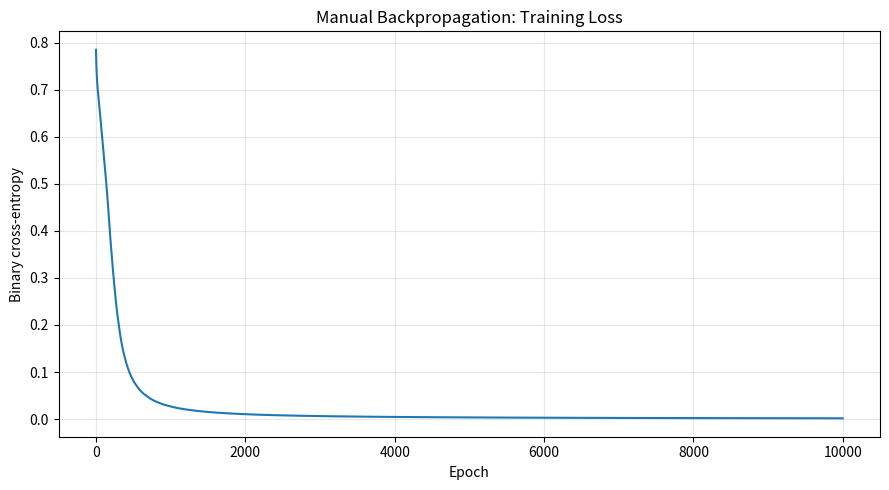

This figure's Python source:
"""
Manual Backpropagation
======================

Experiments:
1. Implement a two-layer neural network using NumPy.
2. Perform a forward pass and calculate binary cross-entropy loss.
3. Derive and implement gradients using the chain rule.
4. Update weights and biases using gradient descent.
5. Train the network on a small binary classification dataset.
6. Visualize the loss across training epochs.
"""

import numpy as np
import matplotlib.pyplot as plt


class NeuralNetwork:
    """A small two-layer neural network with manual backpropagation."""

    def __init__(
        self,
        input_size: int,
        hidden_size: int,
        output_size: int,
        seed: int = 42,
    ):
        rng = np.random.default_rng(seed)

        self.W1 = rng.normal(
            0.0, np.sqrt(2.0 / input_size), (input_size, hidden_size)
        )
        self.b1 = np.zeros((1, hidden_size))

        self.W2 = rng.normal(
            0.0, np.sqrt(2.0 / hidden_size), (hidden_size, output_size)
        )
        self.b2 = np.zeros((1, output_size))

    @staticmethod
    def sigmoid(z: np.ndarray) -> np.ndarray:
        """Numerically stable sigmoid activation."""
        result = np.empty_like(z, dtype=np.float64)
        positive = z >= 0

        result[positive] = 1.0 / (1.0 + np.exp(-z[positive]))

        exp_z = np.exp(z[~positive])
        result[~positive] = exp_z / (1.0 + exp_z)

        return result

    def forward(self, X: np.ndarray) -> np.ndarray:
        """Calculate predictions and cache intermediate values."""
        self.X = X

        self.Z1 = X @ self.W1 + self.b1
        self.A1 = np.maximum(0.0, self.Z1)

        self.Z2 = self.A1 @ self.W2 + self.b2
        self.A2 = self.sigmoid(self.Z2)

        return self.A2

    @staticmethod
    def binary_cross_entropy(
        y_true: np.ndarray,
        y_pred: np.ndarray,
        epsilon: float = 1e-12,
    ) -> float:
        """Calculate mean binary cross-entropy."""
        probabilities = np.clip(y_pred, epsilon, 1.0 - epsilon)

        return float(
            -np.mean(
                y_true * np.log(probabilities)
                + (1.0 - y_true) * np.log(1.0 - probabilities)
            )
        )

    def backward(self, y_true: np.ndarray) -> dict[str, np.ndarray]:
        """Calculate gradients manually using the chain rule."""
        sample_count = y_true.shape[0]

        # Sigmoid combined with binary cross-entropy.
        dZ2 = (self.A2 - y_true) / sample_count

        dW2 = self.A1.T @ dZ2
        db2 = np.sum(dZ2, axis=0, keepdims=True)

        # Propagate gradients through the second layer.
        dA1 = dZ2 @ self.W2.T

        # Derivative of ReLU.
        dZ1 = dA1 * (self.Z1 > 0.0)

        dW1 = self.X.T @ dZ1
        db1 = np.sum(dZ1, axis=0, keepdims=True)

        return {
            "W1": dW1,
            "b1": db1,
            "W2": dW2,
            "b2": db2,
        }

    def update_parameters(
        self,
        gradients: dict[str, np.ndarray],
        learning_rate: float,
    ) -> None:
        """Update parameters using gradient descent."""
        self.W1 -= learning_rate * gradients["W1"]
        self.b1 -= learning_rate * gradients["b1"]
        self.W2 -= learning_rate * gradients["W2"]
        self.b2 -= learning_rate * gradients["b2"]

    def predict(self, X: np.ndarray) -> np.ndarray:
        """Predict binary class labels."""
        probabilities = self.forward(X)
        return (probabilities >= 0.5).astype(int)


def main() -> None:
    # Experiment 1: Small binary classification dataset.
    X = np.array([
        [0.0, 0.0],
        [0.0, 1.0],
        [1.0, 0.0],
        [1.0, 1.0],
    ])

    # XOR targets.
    y = np.array([[0.0], [1.0], [1.0], [0.0]])

    network = NeuralNetwork(
        input_size=2,
        hidden_size=8,
        output_size=1,
    )

    # Experiment 2: Initial forward pass.
    predictions = network.forward(X)
    initial_loss = network.binary_cross_entropy(y, predictions)

    print("Experiment 1: Initial forward pass")
    print(f"Initial loss: {initial_loss:.4f}")
    print("Initial probabilities:")
    print(np.round(predictions, 4))
    print()

    # Experiment 3: Inspect manually calculated gradients.
    gradients = network.backward(y)

    print("Experiment 2: Gradient shapes")
    for name, gradient in gradients.items():
        print(f"{name}: shape={gradient.shape}, norm={np.linalg.norm(gradient):.6f}")
    print()

    # Experiment 4: Train using gradient descent.
    learning_rate = 0.1
    epochs = 10_000
    losses = []

    for epoch in range(epochs):
        predictions = network.forward(X)
        loss = network.binary_cross_entropy(y, predictions)
        losses.append(loss)

        gradients = network.backward(y)
        network.update_parameters(gradients, learning_rate)

        if epoch % 1000 == 0:
            print(f"Epoch {epoch:5d} | Loss: {loss:.6f}")

    # Experiment 5: Evaluate final predictions.
    probabilities = network.forward(X)
    predictions = (probabilities >= 0.5).astype(int)
    final_loss = network.binary_cross_entropy(y, probabilities)
    accuracy = np.mean(predictions == y)

    print("\nExperiment 3: Final results")
    print(f"Initial loss: {initial_loss:.6f}")
    print(f"Final loss:   {final_loss:.6f}")
    print(f"Accuracy:     {accuracy:.2%}")
    print("\nPredictions:")
    for inputs, probability, prediction, target in zip(
        X, probabilities, predictions, y
    ):
        print(
            f"Input={inputs.astype(int)} | "
            f"Probability={probability[0]:.4f} | "
            f"Predicted={prediction[0]} | "
            f"Target={int(target[0])}"
        )

    # Experiment 6: Visualize training loss.
    plt.figure(figsize=(9, 5))
    plt.plot(losses)
    plt.xlabel("Epoch")
    plt.ylabel("Binary cross-entropy")
    plt.title("Manual Backpropagation: Training Loss")
    plt.grid(True, alpha=0.3)
    plt.tight_layout()
    plt.show()


if __name__ == "__main__":
    main()
